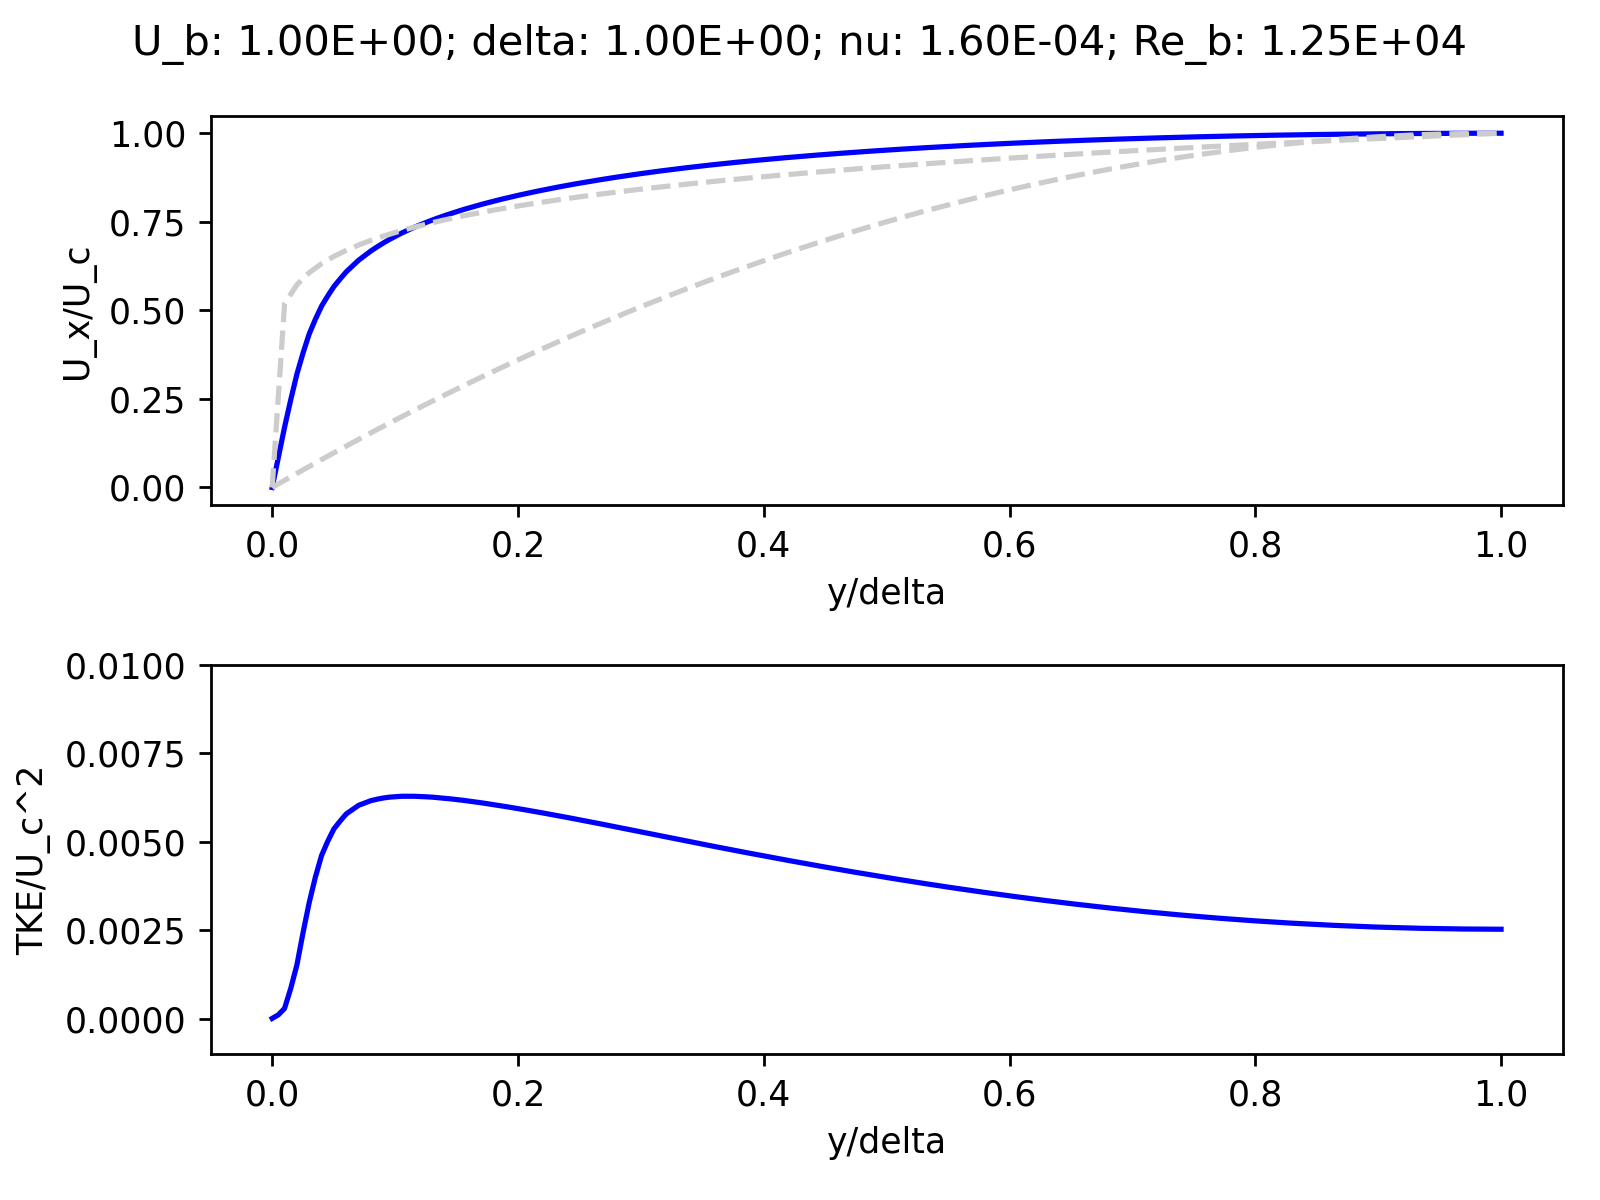

Source data for this figure (header and first rows):
0.000E+00, 0.000E+00, 1.311E-05
5.025E-03, 8.551E-02, 1.153E-04
1.005E-02, 1.697E-01, 2.941E-04
1.508E-02, 2.471E-01, 8.563E-04
2.010E-02, 3.197E-01, 1.518E-03
2.513E-02, 3.799E-01, 2.436E-03
3.015E-02, 4.336E-01, 3.286E-03
3.518E-02, 4.749E-01, 4.004E-03
4.020E-02, 5.120E-01, 4.614E-03
4.523E-02, 5.407E-01, 5.015E-03
5.025E-02, 5.673E-01, 5.363E-03
5.528E-02, 5.885E-01, 5.584E-03
6.030E-02, 6.088E-01, 5.786E-03
6.533E-02, 6.252E-01, 5.908E-03
7.035E-02, 6.415E-01, 6.029E-03
7.538E-02, 6.547E-01, 6.095E-03
8.040E-02, 6.678E-01, 6.161E-03
8.543E-02, 6.792E-01, 6.202E-03
9.045E-02, 6.901E-01, 6.235E-03
9.548E-02, 7.002E-01, 6.259E-03
1.005E-01, 7.094E-01, 6.272E-03
1.055E-01, 7.185E-01, 6.284E-03
1.106E-01, 7.264E-01, 6.284E-03
1.156E-01, 7.344E-01, 6.284E-03
1.206E-01, 7.417E-01, 6.277E-03
1.256E-01, 7.486E-01, 6.268E-03
1.307E-01, 7.555E-01, 6.258E-03
1.357E-01, 7.617E-01, 6.242E-03
1.407E-01, 7.678E-01, 6.227E-03
1.457E-01, 7.736E-01, 6.208E-03
1.508E-01, 7.792E-01, 6.188E-03
1.558E-01, 7.847E-01, 6.168E-03
1.608E-01, 7.897E-01, 6.145E-03
1.658E-01, 7.947E-01, 6.121E-03
1.709E-01, 7.996E-01, 6.096E-03
1.759E-01, 8.042E-01, 6.070E-03
1.809E-01, 8.087E-01, 6.044E-03
1.859E-01, 8.131E-01, 6.016E-03
1.910E-01, 8.172E-01, 5.988E-03
1.960E-01, 8.214E-01, 5.959E-03
2.010E-01, 8.253E-01, 5.930E-03
2.060E-01, 8.291E-01, 5.900E-03
2.111E-01, 8.330E-01, 5.870E-03
2.161E-01, 8.366E-01, 5.839E-03
2.211E-01, 8.401E-01, 5.807E-03
2.261E-01, 8.436E-01, 5.776E-03
2.312E-01, 8.470E-01, 5.744E-03
2.362E-01, 8.502E-01, 5.711E-03
2.412E-01, 8.535E-01, 5.679E-03
2.462E-01, 8.566E-01, 5.646E-03
2.513E-01, 8.596E-01, 5.612E-03
2.563E-01, 8.626E-01, 5.579E-03
2.613E-01, 8.656E-01, 5.545E-03
2.663E-01, 8.684E-01, 5.511E-03
2.714E-01, 8.712E-01, 5.477E-03
2.764E-01, 8.740E-01, 5.442E-03
2.814E-01, 8.766E-01, 5.408E-03
2.864E-01, 8.792E-01, 5.373E-03
2.915E-01, 8.818E-01, 5.338E-03
2.965E-01, 8.843E-01, 5.304E-03
3.015E-01, 8.867E-01, 5.269E-03
... 139 more rows
